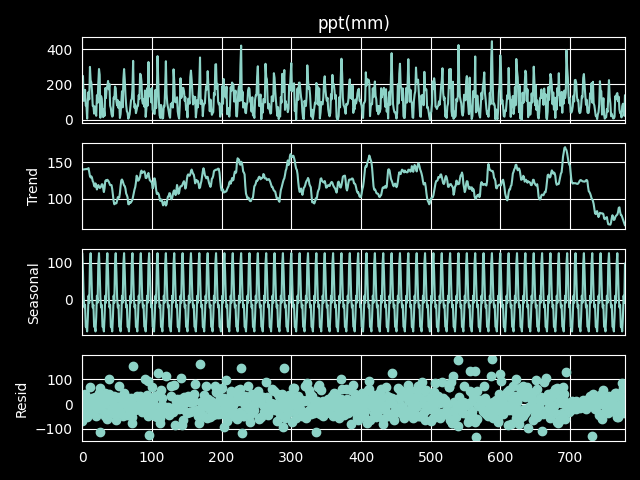

Source data for this figure (header and first rows):
date, seasonal, trend, resid, observed, weights, rt
195801, 126, 139.8, -69.66, 196.2, 1.0, 70.18
195802, 75.68, 140, 32.74, 248.4, 1.0, 172.7
195803, 6.664, 140.1, -40.18, 106.6, 1.0, 99.94
195804, -20.43, 140.2, -6.816, 113.0, 1.0, 133.4
195805, -13.31, 140.4, 41.93, 169.0, 1.0, 182.3
195806, -72.38, 140.5, 10.66, 78.8, 1.0, 151.2
195807, -72.34, 140.8, 6.899, 75.4, 1.0, 147.7
195808, -85.08, 140.4, -50.24, 5.1, 1.0, 90.18
195809, -46.81, 141.1, 17.4, 111.7, 1.0, 158.5
195810, 11.18, 141.9, 4.132, 157.2, 1.0, 146
195811, -7.709, 136.6, -14, 114.9, 1.0, 122.6
195812, 98.51, 130.9, 70.44, 299.9, 1.0, 201.4
195901, 126, 129, -31.14, 223.9, 1.0, 97.88
195902, 75.68, 130.7, 4.347, 210.7, 1.0, 135
195903, 6.664, 128.6, 25.53, 160.8, 1.0, 154.1
195904, -20.43, 124.1, -26.23, 77.4, 1.0, 97.83
195905, -13.31, 122.4, -31.02, 78.1, 1.0, 91.41
195906, -72.38, 117.7, -11.64, 33.7, 1.0, 106.1
195907, -72.34, 116.5, 30.01, 74.2, 1.0, 146.5
195908, -85.08, 121, 10.05, 46.0, 1.0, 131.1
195909, -46.81, 116.6, -48.48, 21.3, 1.0, 68.11
195910, 11.18, 112.6, 14.57, 138.4, 1.0, 127.2
195911, -7.709, 116.6, -14.27, 94.6, 1.0, 102.3
195912, 98.51, 118.8, -10.07, 207.2, 1.0, 108.7
196001, 126, 116.8, 45.04, 287.9, 1.0, 161.9
196002, 75.68, 114.8, 64.33, 254.8, 1.0, 179.1
196003, 6.664, 115.2, -111.6, 10.3, 1.0, 3.636
196004, -20.43, 116.9, 36.72, 133.2, 1.0, 153.6
196005, -13.31, 119.8, 10.05, 116.5, 1.0, 129.8
196006, -72.38, 119.7, 0.441, 47.8, 1.0, 120.2
196007, -72.34, 114.6, -28.35, 13.9, 1.0, 86.24
196008, -85.08, 109.1, 32.93, 57.0, 1.0, 142.1
196009, -46.81, 114.4, -46.73, 20.9, 1.0, 67.71
196010, 11.18, 124.1, 43.91, 179.2, 1.0, 168
196011, -7.709, 125.5, 4.451, 122.2, 1.0, 129.9
196012, 98.51, 124.6, -43.89, 179.2, 1.0, 80.69
196101, 126, 126, -59.79, 192.2, 1.0, 66.18
196102, 75.68, 125, 19.23, 219.9, 1.0, 144.2
196103, 6.664, 123.4, 42.28, 172.3, 1.0, 165.6
196104, -20.43, 121.2, 102.5, 203.2, 1.0, 223.6
196105, -13.31, 118.7, -26.48, 78.9, 1.0, 92.21
196106, -72.38, 118.8, 17.96, 64.4, 1.0, 136.8
196107, -72.34, 118.6, -15.67, 30.6, 1.0, 102.9
196108, -85.08, 113.2, -11.46, 16.7, 1.0, 101.8
196109, -46.81, 104.6, -35.69, 22.1, 1.0, 68.91
196110, 11.18, 96.88, 17.33, 125.4, 1.0, 114.2
196111, -7.709, 92.47, 31.84, 116.6, 1.0, 124.3
196112, 98.51, 93.45, -4.056, 187.9, 1.0, 89.39
196201, 126, 94.07, -41.79, 178.3, 1.0, 52.28
196202, 75.68, 93.77, -64.56, 104.9, 1.0, 29.22
196203, 6.664, 97.59, -24.15, 80.1, 1.0, 73.44
196204, -20.43, 102.3, 28.35, 110.2, 1.0, 130.6
196205, -13.31, 101.8, -22.6, 65.9, 1.0, 79.21
196206, -72.38, 101.5, 71.74, 100.9, 1.0, 173.3
196207, -72.34, 107.8, -26.46, 9.0, 1.0, 81.34
196208, -85.08, 117.5, -1.078, 31.3, 1.0, 116.4
196209, -46.81, 125, 20.78, 99.0, 1.0, 145.8
196210, 11.18, 126.3, 23.62, 161.1, 1.0, 149.9
196211, -7.709, 124.3, -47, 69.6, 1.0, 77.31
196212, 98.51, 120.9, 9.156, 228.6, 1.0, 130.1
... 720 more rows
